9-way image classification set "dataset_unificado" from GitHub (Portant346/maze_solver_model_comparison); label vocabulary: arrow left, arrow right, arrow up, cross, free path, goal, wall, wall left, wall right.

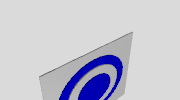
Label: goal

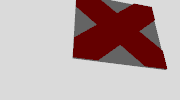
Label: cross

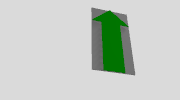
Label: arrow up

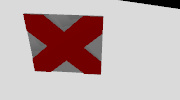
Label: cross

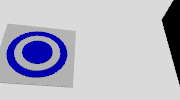
Label: goal

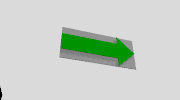
Label: arrow right
